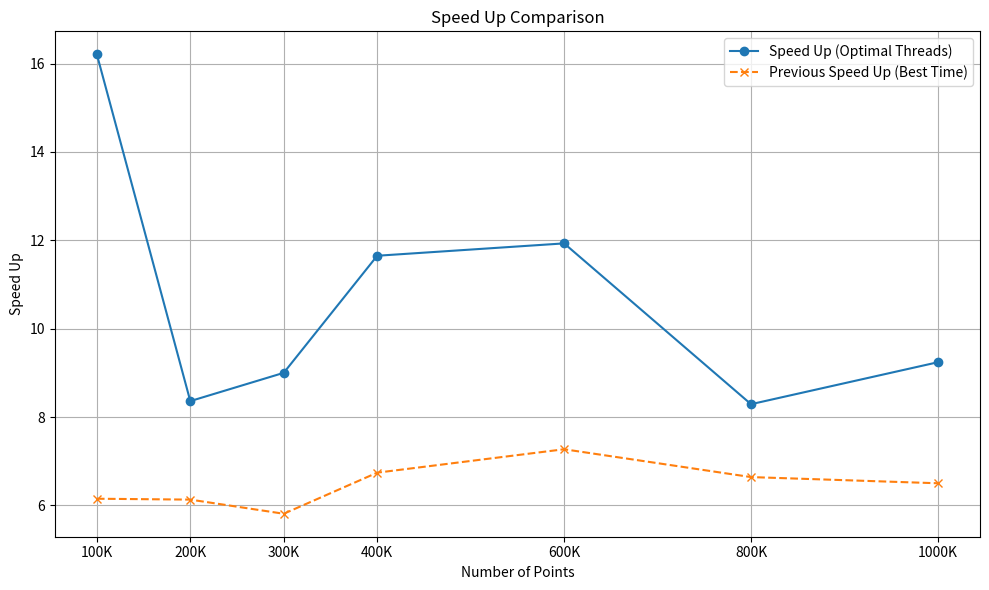

The script that saved this image:
import matplotlib.pyplot as plt
import pandas as pd

# Data from the table of results
data = {
    "No. of points": [100000, 200000, 300000, 400000, 600000, 800000, 1000000],
    "Speed up (1 threads/n threads)": [16.21, 8.36, 9, 11.65, 11.93, 8.29, 9.24],
    "Previous speed up w/best time": [6.15, 6.13, 5.81, 6.74, 7.27, 6.64, 6.50]
}

df = pd.DataFrame(data)

# Plotting
plt.figure(figsize=(10, 6))

# Plot for speed up using optimal number of threads
plt.plot(df["No. of points"], df["Speed up (1 threads/n threads)"], label='Speed Up (Optimal Threads)', marker='o', linestyle='-')

# Plot for previous speed up with best time
plt.plot(df["No. of points"], df["Previous speed up w/best time"], label='Previous Speed Up (Best Time)', marker='x', linestyle='--')

plt.title('Speed Up Comparison')
plt.xlabel('Number of Points')
plt.ylabel('Speed Up')
plt.legend()
plt.grid(True)
plt.xticks(df["No. of points"], labels=[f"{p//1000}K" for p in df["No. of points"]])
plt.tight_layout()

plt.show()
